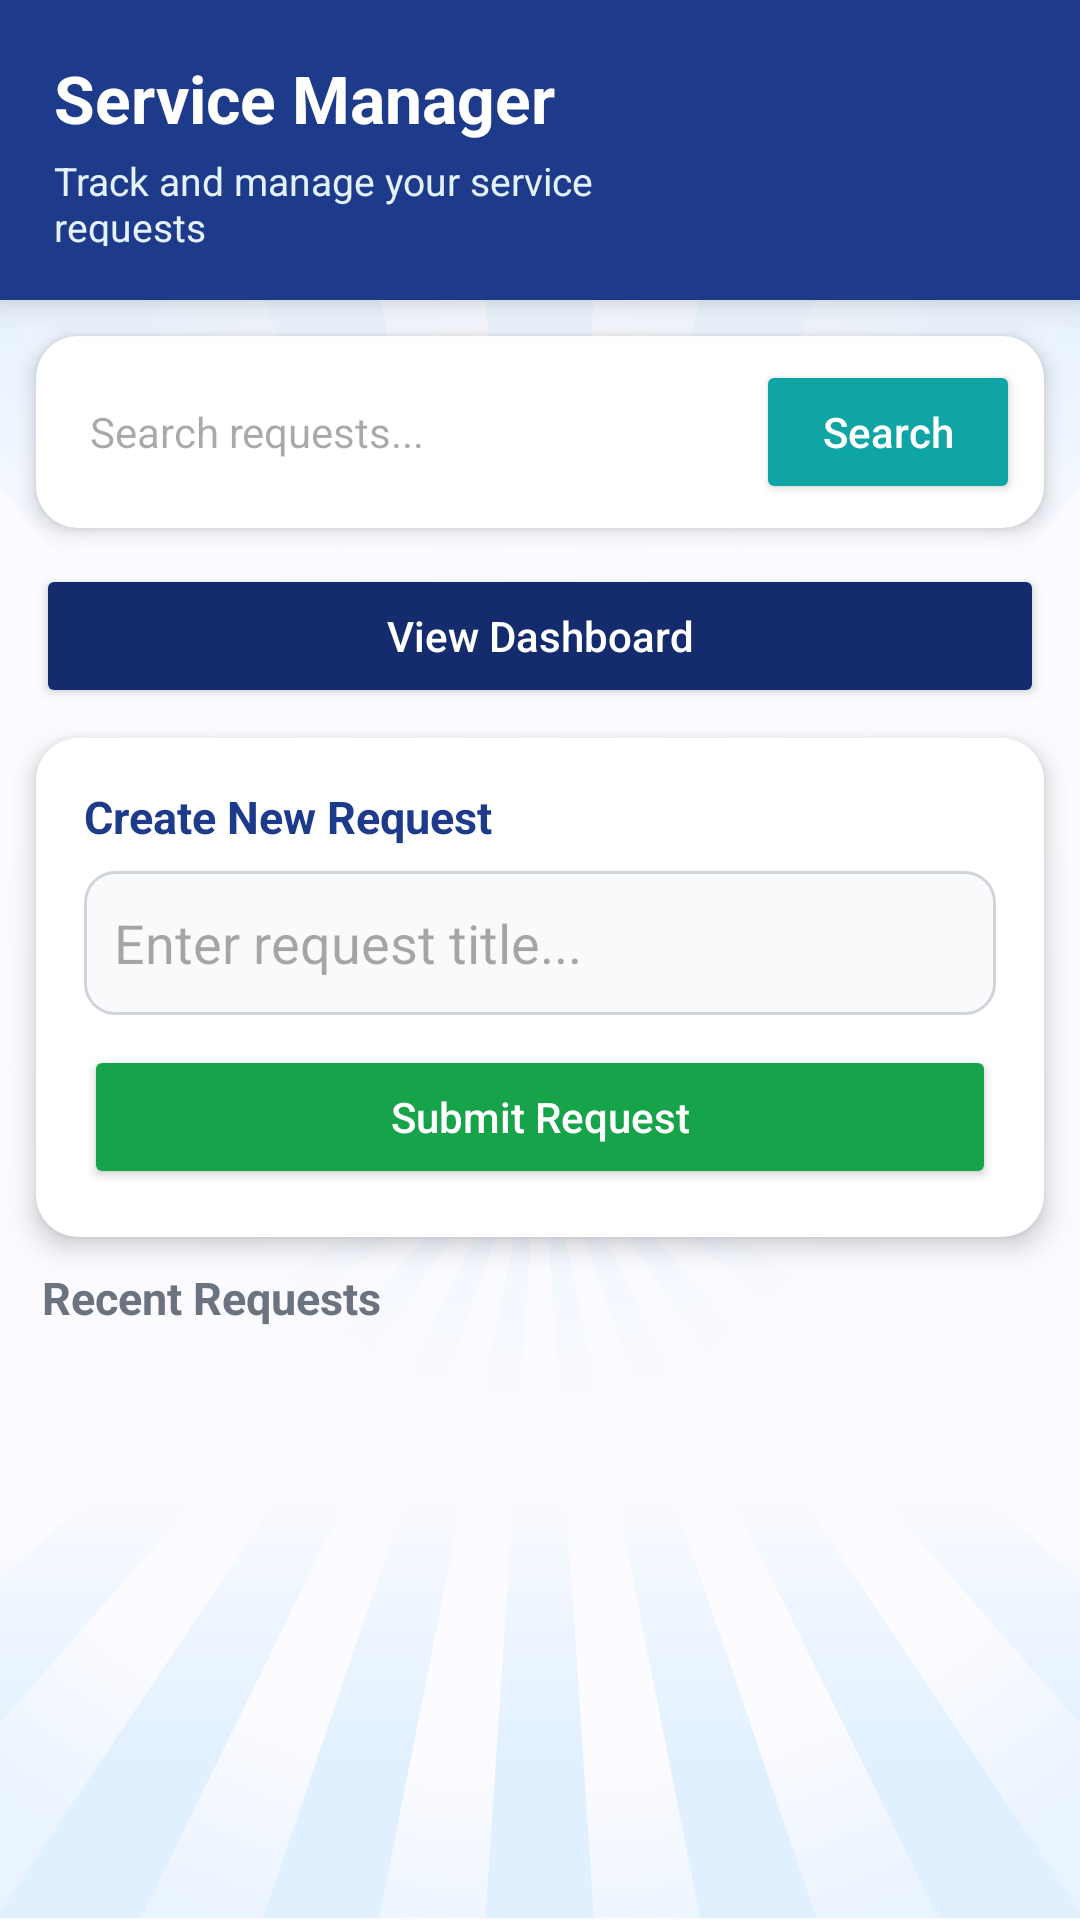

Here is an Android app screen rendered from its layout file. Give the layout XML and the strings, colors and styles it references.
<!-- AndroidManifest.xml: application theme Theme.ServiceRequestApp -->
<!-- res/layout/activity_main.xml -->
<?xml version="1.0" encoding="utf-8"?>
<FrameLayout xmlns:android="http://schemas.android.com/apk/res/android"
    android:layout_width="match_parent"
    android:layout_height="match_parent">

    <ImageView
        android:layout_width="match_parent"
        android:layout_height="match_parent"
        android:src="@drawable/bg_img"
        android:scaleType="centerCrop" />

    <ImageView
        android:layout_width="match_parent"
        android:layout_height="match_parent"
        android:src="@drawable/bg_img2"
        android:scaleType="centerCrop"
        android:alpha="0.35" />

    <View
        android:layout_width="match_parent"
        android:layout_height="match_parent"
        android:background="#70FFFFFF" />

    <LinearLayout
        android:orientation="vertical"
        android:layout_width="match_parent"
        android:layout_height="match_parent">

        <LinearLayout
            android:layout_width="match_parent"
            android:layout_height="100dp"
            android:background="@color/primary"
            android:elevation="8dp"
            android:orientation="vertical"
            android:padding="18dp">

            <TextView
                android:layout_width="wrap_content"
                android:layout_height="wrap_content"
                android:text="Service Manager"
                android:textColor="#FFFFFF"
                android:textSize="22sp"
                android:textStyle="bold" />

            <TextView
                android:layout_width="210dp"
                android:layout_height="wrap_content"
                android:layout_marginTop="4dp"
                android:text="Track and manage your service requests"
                android:textColor="#E3F2FD"
                android:textSize="13sp" />
        </LinearLayout>

        <LinearLayout
            android:layout_width="match_parent"
            android:layout_height="wrap_content"
            android:orientation="horizontal"
            android:background="@drawable/card_bg"
            android:padding="8dp"
            android:layout_margin="12dp"
            android:elevation="4dp"
            android:gravity="center_vertical">

            <EditText
                android:id="@+id/searchInput"
                android:layout_width="0dp"
                android:layout_height="wrap_content"
                android:layout_weight="1"
                android:hint="Search requests..."
                android:textSize="14sp"
                android:textColor="@color/textPrimary"
                android:background="@android:color/transparent"
                android:minHeight="48dp"
                android:padding="10dp" />

            <Button
                android:id="@+id/searchBtn"
                android:layout_width="wrap_content"
                android:layout_height="wrap_content"
                android:text="Search"
                android:textAllCaps="false"
                android:backgroundTint="@color/accent"
                android:textColor="#FFFFFF"
                android:minHeight="48dp"
                android:layout_marginStart="6dp" />
        </LinearLayout>

        <Button
            android:id="@+id/dashboardBtn"
            android:layout_width="match_parent"
            android:layout_height="wrap_content"
            android:text="View Dashboard"
            android:textAllCaps="false"
            android:textSize="14sp"
            android:backgroundTint="@color/primaryDark"
            android:textColor="#FFFFFF"
            android:minHeight="48dp"
            android:elevation="3dp"
            android:layout_marginHorizontal="12dp"
            android:layout_marginBottom="10dp" />

        <LinearLayout
            android:layout_width="match_parent"
            android:layout_height="wrap_content"
            android:orientation="vertical"
            android:background="@drawable/card_bg"
            android:padding="16dp"
            android:elevation="5dp"
            android:layout_marginHorizontal="12dp"
            android:layout_marginBottom="10dp">

            <TextView
                android:layout_width="wrap_content"
                android:layout_height="wrap_content"
                android:text="Create New Request"
                android:textColor="@color/primary"
                android:textSize="15sp"
                android:textStyle="bold"
                android:layout_marginBottom="8dp" />

            <EditText
                android:id="@+id/inputTitle"
                android:layout_width="match_parent"
                android:layout_height="wrap_content"
                android:hint="Enter request title..."
                android:textColor="@color/textPrimary"
                android:background="@drawable/input_bg"
                android:minHeight="48dp"
                android:padding="10dp" />

            <Button
                android:id="@+id/addBtn"
                android:layout_width="match_parent"
                android:layout_height="wrap_content"
                android:text="Submit Request"
                android:textAllCaps="false"
                android:backgroundTint="@color/success"
                android:textColor="#FFFFFF"
                android:minHeight="48dp"
                android:layout_marginTop="10dp" />
        </LinearLayout>

        <TextView
            android:layout_width="wrap_content"
            android:layout_height="wrap_content"
            android:text="Recent Requests"
            android:textColor="@color/textSecondary"
            android:textSize="15sp"
            android:textStyle="bold"
            android:layout_marginStart="14dp"
            android:layout_marginBottom="6dp" />

        <androidx.recyclerview.widget.RecyclerView
            android:id="@+id/recyclerView"
            android:layout_width="match_parent"
            android:layout_height="0dp"
            android:layout_weight="1"
            android:clipToPadding="false"
            android:paddingHorizontal="10dp"
            android:paddingBottom="10dp" />

    </LinearLayout>

</FrameLayout>
<!-- resources referenced by this layout -->
<resources>
  <color name="accent">#0EA5A4</color>
  <color name="primary">#1E3A8A</color>
  <color name="primaryDark">#142C6E</color>
  <color name="success">#16A34A</color>
  <color name="textPrimary">#1F2937</color>
  <color name="textSecondary">#6B7280</color>
  <!-- drawable bg_img2: png bitmap (drawable, 557878 bytes) -->
  <!-- drawable card_bg (drawable) -->
  <shape xmlns:android="http://schemas.android.com/apk/res/android">
      <solid android:color="@color/card"/>
      <corners android:radius="14dp"/>
      <padding android:left="2dp" android:top="2dp" android:right="2dp" android:bottom="2dp"/>
  </shape>
  <!-- drawable input_bg (drawable) -->
  <shape xmlns:android="http://schemas.android.com/apk/res/android">
      <solid android:color="#F9FAFB"/>
      <corners android:radius="10dp"/>
      <stroke
          android:width="1dp"
          android:color="#D1D5DB"/>
  </shape>
  <style name="Theme.ServiceRequestApp" parent="Base.Theme.ServiceRequestApp" />
  <color name="card">#FFFFFF</color>
  <style name="Base.Theme.ServiceRequestApp" parent="Theme.Material3.DayNight.NoActionBar">
          
          
      </style>
</resources>
